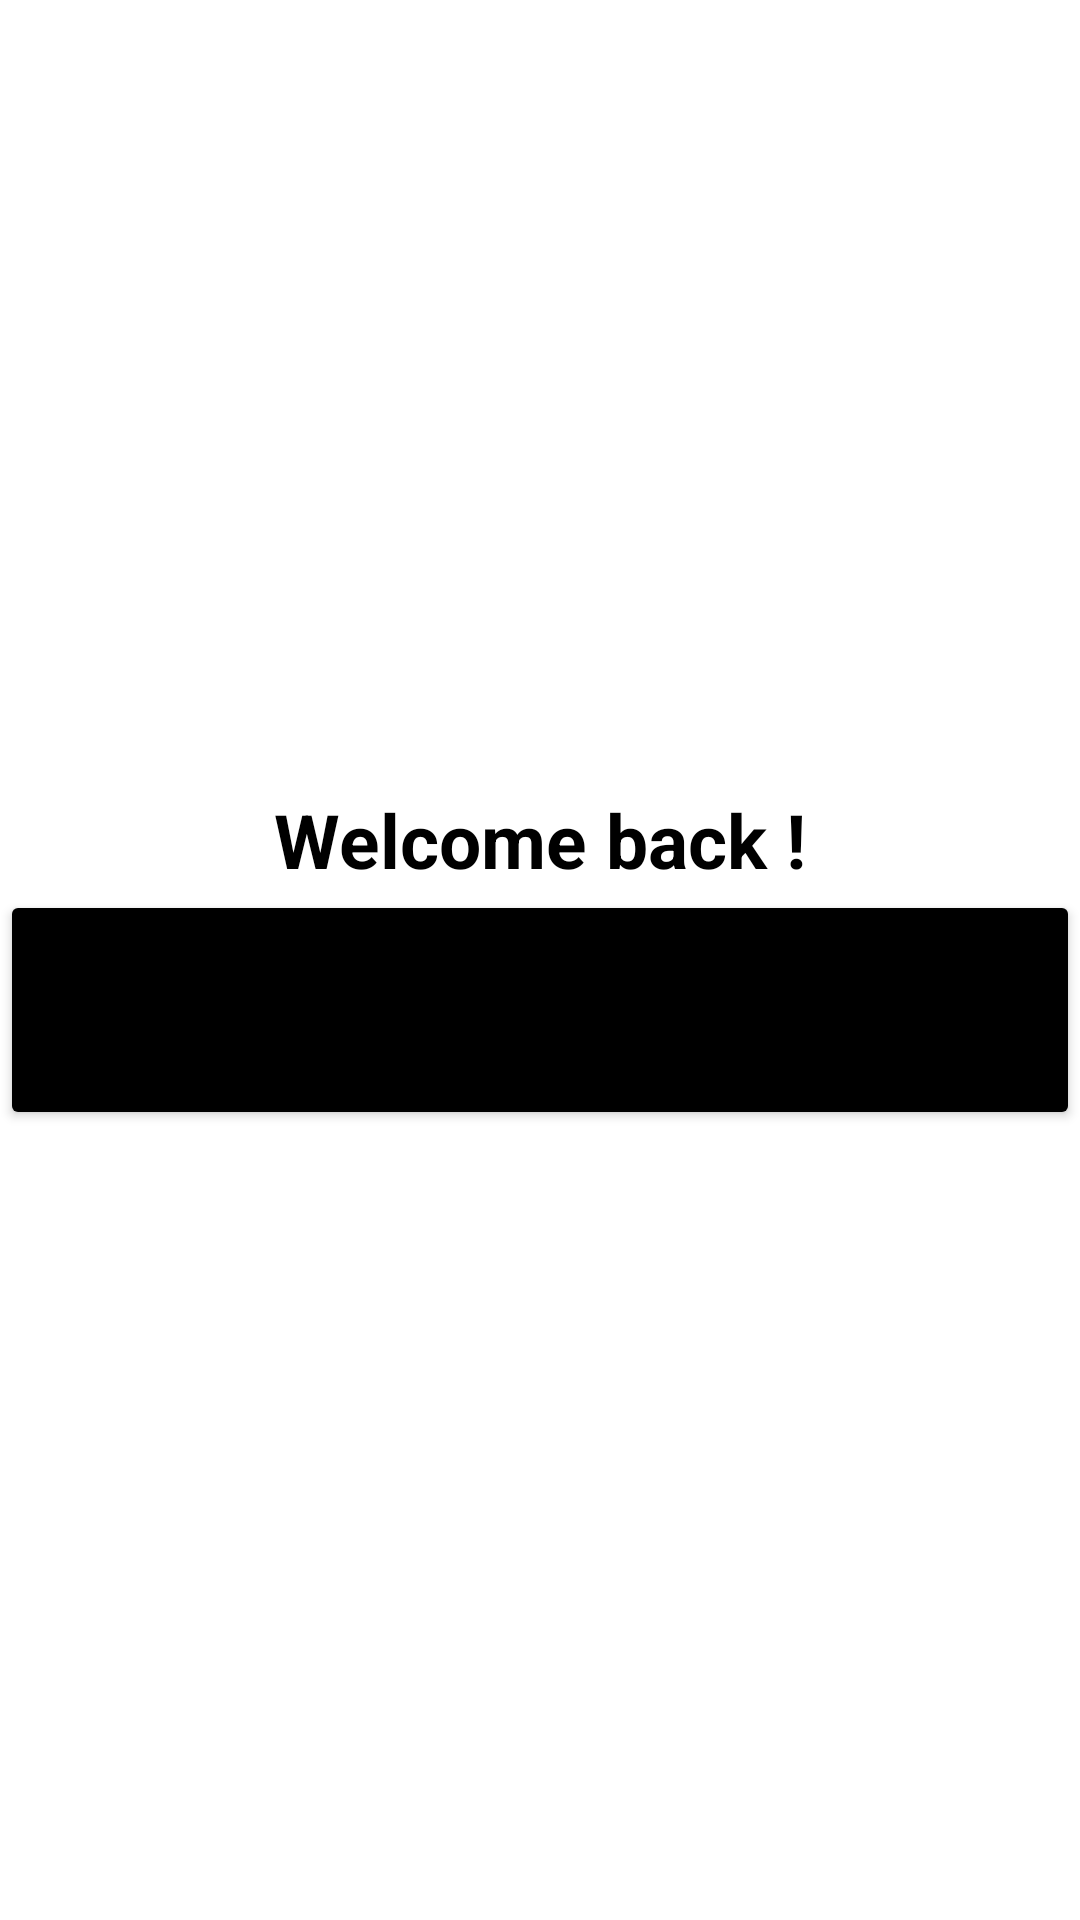

Write the Android layout XML for this screen, with the resource values it uses.
<!-- AndroidManifest.xml: application theme Theme.FacebookTest -->
<!-- res/layout/activity_second.xml -->
<?xml version="1.0" encoding="utf-8"?>
<LinearLayout xmlns:android="http://schemas.android.com/apk/res/android"
    android:layout_width="match_parent"
    android:layout_height="match_parent"
    xmlns:tools="http://schemas.android.com/tools"
    android:orientation="vertical"
    tools:context=".MainActivity">
    <LinearLayout
        android:layout_width="match_parent"
        android:layout_height="match_parent"
        android:orientation="vertical"
        android:gravity="center">
        <TextView
            android:layout_width="wrap_content"
            android:layout_height="wrap_content"
            android:text="Welcome back !"
            android:textSize="25sp"
            android:textStyle="bold"
            android:textColor="@color/black">
        </TextView>
        <Button
            android:id="@+id/passingBtn"
            android:layout_width="match_parent"
            android:layout_height="80dp"
            android:backgroundTint="@color/black"
            android:text="GO TO PROFILE"
            android:textSize="35sp"
            android:textStyle="bold">
        </Button>


    </LinearLayout>

</LinearLayout>
<!-- resources referenced by this layout -->
<resources>
  <color name="black">#FF000000</color>
  <style name="Theme.FacebookTest" parent="Theme.MaterialComponents.DayNight.NoActionBar">
          
          <item name="colorPrimary">@color/purple_500</item>
          <item name="colorPrimaryVariant">@color/purple_700</item>
          <item name="colorOnPrimary">@color/white</item>
          
          <item name="colorSecondary">@color/teal_200</item>
          <item name="colorSecondaryVariant">@color/teal_700</item>
          <item name="colorOnSecondary">@color/black</item>
          
          <item name="android:statusBarColor" tools:targetApi="l">?attr/colorPrimaryVariant</item>
          
      </style>
  <color name="purple_500">#FF6200EE</color>
  <color name="purple_700">#FF3700B3</color>
  <color name="white">#FFFFFFFF</color>
  <color name="teal_200">#FF03DAC5</color>
  <color name="teal_700">#FF018786</color>
</resources>
